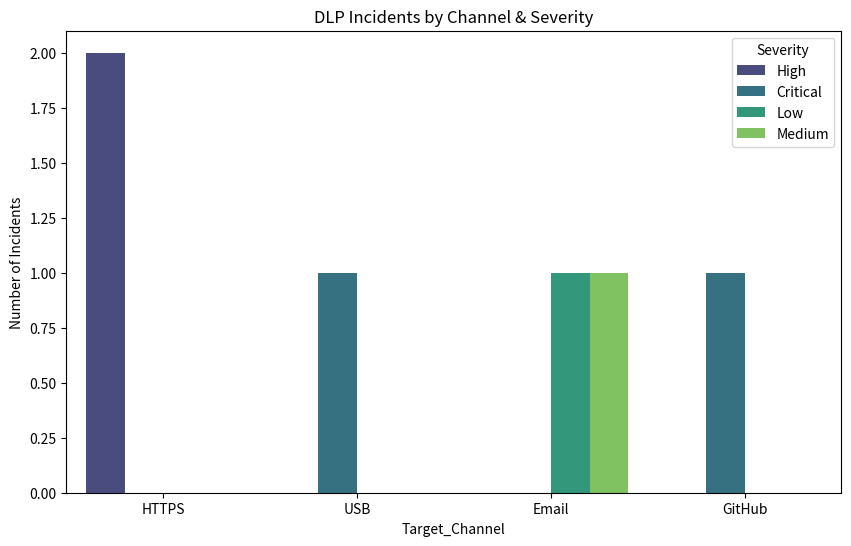
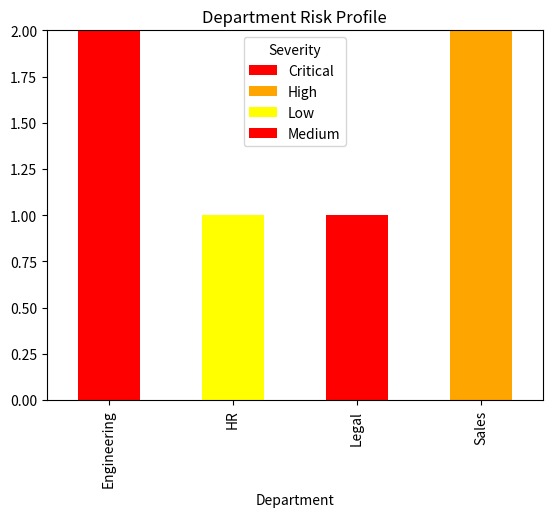

Source code (Python) for these figures, in order:
import pandas as pd
import matplotlib.pyplot as plt
import seaborn as sns

# Simulating an export from Symantec/Forcepoint DLP
data = {
    'Timestamp': ['2024-10-01 08:00', '2024-10-01 09:15', '2024-10-01 10:30', '2024-10-02 14:00', '2024-10-02 16:45', '2024-10-03 11:20'],
    'Policy_Name': ['PCI-DSS-Block', 'Code-Source-Block', 'PII-Monitor', 'PCI-DSS-Block', 'Code-Source-Block', 'GDPR-EU-Block'],
    'Target_Channel': ['HTTPS', 'USB', 'Email', 'HTTPS', 'GitHub', 'Email'],
    'Department': ['Sales', 'Engineering', 'HR', 'Sales', 'Engineering', 'Legal'],
    'Severity': ['High', 'Critical', 'Low', 'High', 'Critical', 'Medium']
}

df = pd.DataFrame(data)
df['Timestamp'] = pd.to_datetime(df['Timestamp'])
df.head()

plt.figure(figsize=(10, 6))
sns.countplot(x='Target_Channel', data=df, hue='Severity', palette='viridis')
plt.title('DLP Incidents by Channel & Severity')
plt.ylabel('Number of Incidents')
plt.show()

pivot = pd.crosstab(df['Department'], df['Severity'])
pivot.plot(kind='bar', stacked=True, color=['red', 'orange', 'yellow'])
plt.title('Department Risk Profile')
plt.show()